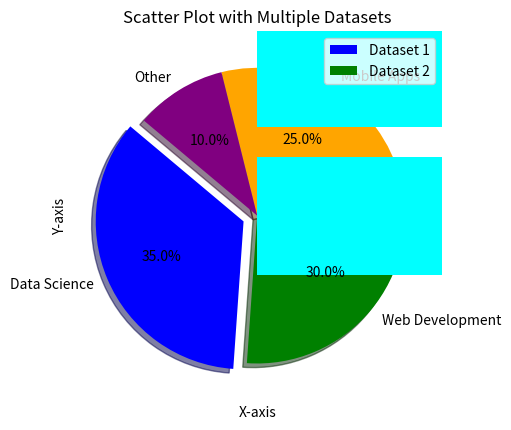

Here is the Python script that generated this plot:
import matplotlib.pyplot as plt
import numpy as np

# Pie Chart 
categories = ['Data Science', 'Web Development', 'Mobile Apps', 'Other']
sizes = [35, 30, 25, 10]
colors = ['blue', 'green', 'orange', 'purple']
explode = [0.1, 0, 0, 0]

plt.pie(sizes, labels=categories, colors=colors, explode=explode, autopct='%1.1f%%', shadow=True, startangle=140)
plt.title("Distribution of Job Roles")
plt.show()

# Line Plot 
months = ['Jan', 'Feb', 'Mar', 'Apr', 'May', 'Jun', 'Jul', 'Aug', 'Sep', 'Oct', 'Nov', 'Dec']
temperatures_2023 = [30, 32, 35, 40, 42, 45, 38, 35, 32, 30, 28, 26]
temperatures_2024 = [28, 30, 33, 38, 40, 43, 37, 34, 30, 28, 27, 25]

plt.plot(months, temperatures_2023, color='blue', marker='o', linestyle='-', label='2023')
plt.plot(months, temperatures_2024, color='red', marker='s', linestyle='--', label='2024')
plt.title('Average Monthly Temperatures')
plt.xlabel('Month')
plt.ylabel('Temperature (°C)')
plt.legend()
plt.annotate('Heatwave', xy=('Jun', 45), xytext=('Apr', 48), arrowprops=dict(facecolor='black', shrink=0.05))
plt.grid(True)
plt.show()

# bar plot
countries = ['USA', 'China', 'India', 'Germany', 'UK']
medals = [56, 70, 45, 30, 25]

plt.barh(countries, medals, color='cyan')
plt.title('Olympic Medals by Country')
plt.xlabel('Number of Medals')
plt.ylabel('Country')
plt.show()


 # Scatter Plot 
girls_grades = [89, 90, 70, 89, 100, 80, 90, 100, 80, 34]
boys_grades = [30, 29, 49, 48, 100, 48, 38, 45, 20, 30]
grades_range = [10, 20, 30, 40, 50, 60, 70, 80, 90, 100]

plt.scatter(grades_range, girls_grades, color='r', label='Girls')
plt.scatter(grades_range, boys_grades, color='b', label='Boys')
plt.xlabel('Grades Range')
plt.ylabel('Grades Scored')
plt.title('Scatter Plot of Grades')
plt.legend()
plt.show()


x1 = np.array([89, 43, 36, 36, 95, 10, 66, 34, 38, 20])
y1 = np.array([21, 46, 3, 35, 67, 95, 53, 72, 58, 10])
x2 = np.array([26, 29, 48, 64, 6, 5, 36, 66, 72, 40])
y2 = np.array([26, 34, 90, 33, 38, 20, 56, 2, 47, 15])

plt.scatter(x1, y1, c="pink", linewidths=2, marker="s", edgecolor="green", s=100)
plt.scatter(x2, y2, c="yellow", linewidths=2, marker="^", edgecolor="red", s=200, alpha=0.6)
plt.xlabel("X-axis")
plt.ylabel("Y-axis")
plt.title("Scatter Plot with Multiple Datasets")
plt.grid(True, linestyle='--', alpha=0.6)
plt.legend(["Dataset 1", "Dataset 2"], loc="upper right")
plt.show()
